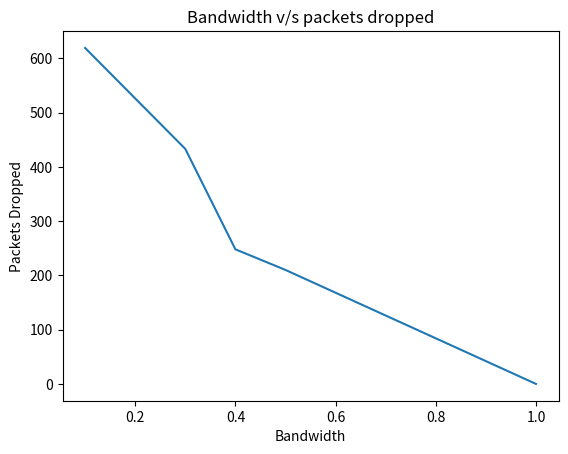

Recreate this plot in Python.
import matplotlib.pyplot as plt
x = [0.1,0.2,0.3,0.4,0.5,1.0]
y = [619,526,433,248,210,0]
plt.title("Bandwidth v/s packets dropped")
plt.xlabel("Bandwidth")
plt.ylabel("Packets Dropped")
plt.plot(x,y)
plt.show()

